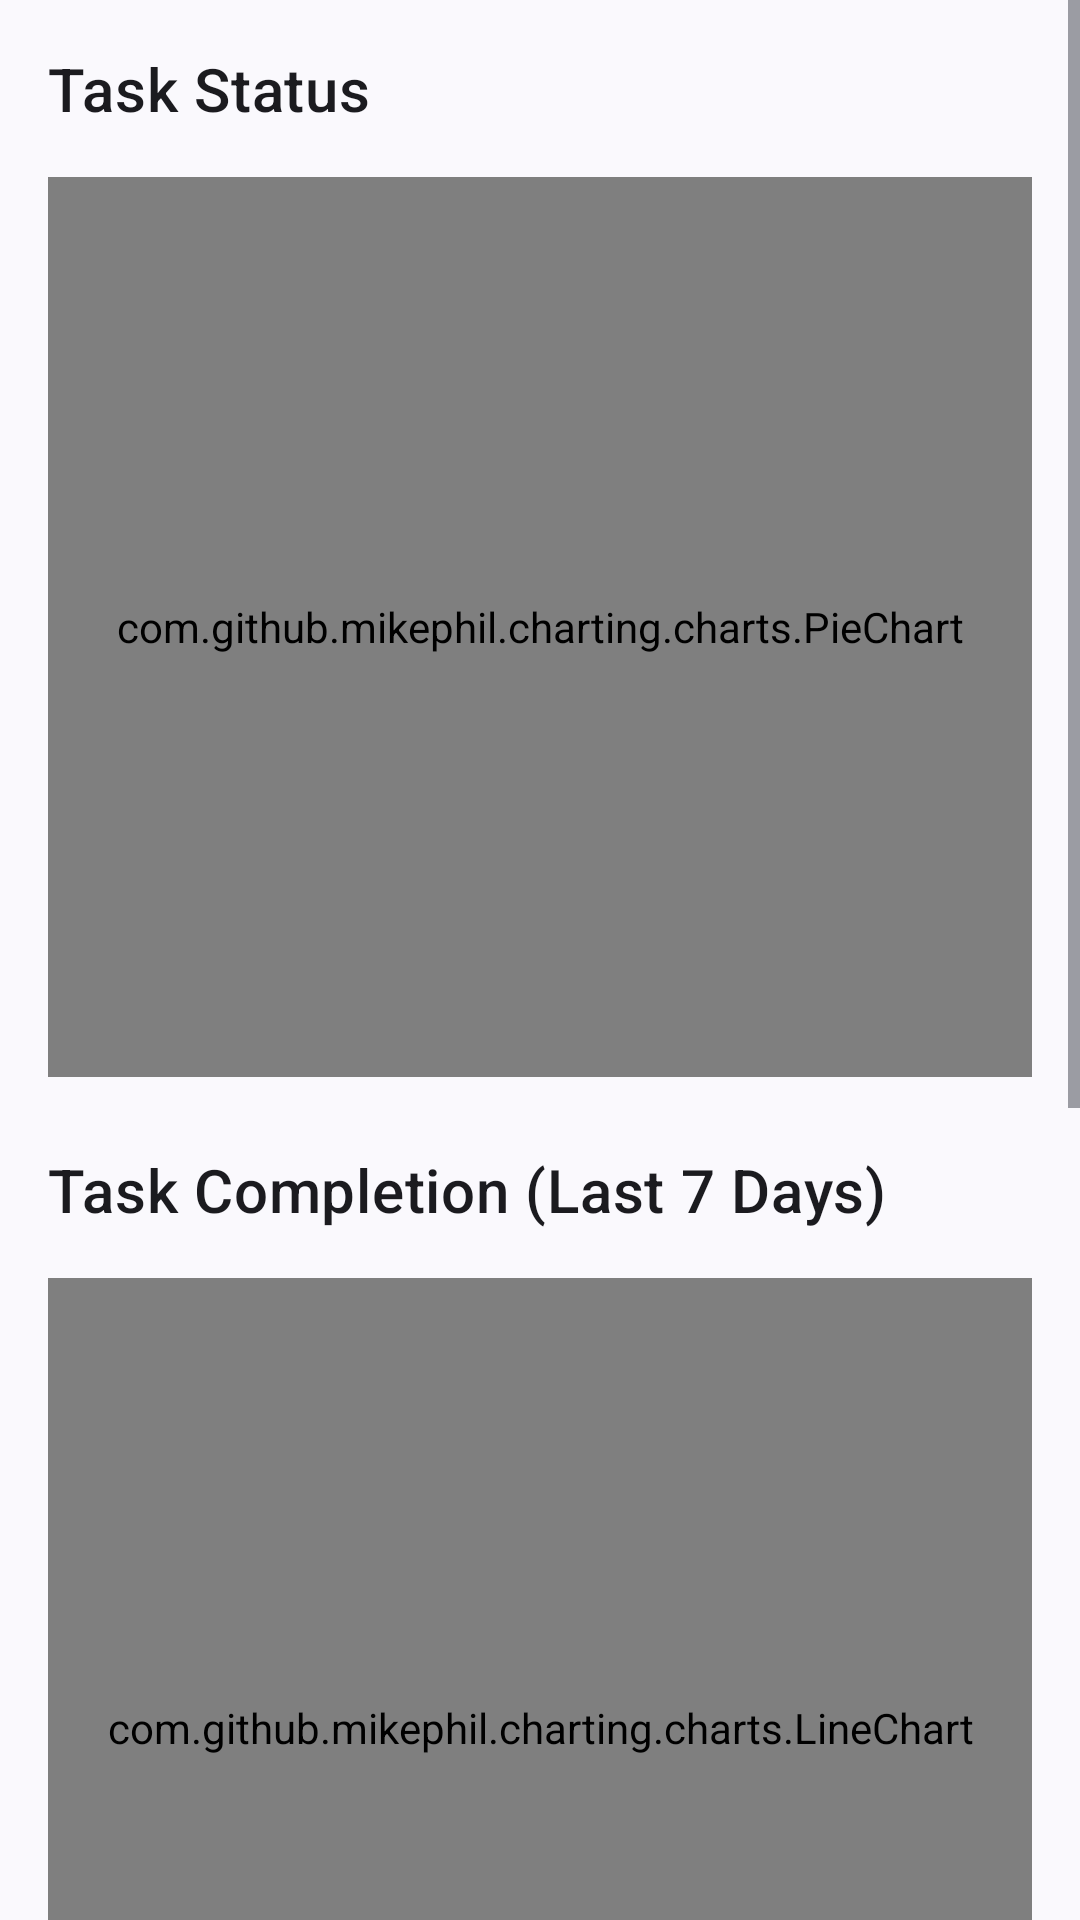

The Android layout XML behind this screen, and the referenced resources:
<!-- AndroidManifest.xml: application theme Theme.Material3.DynamicColors.Light.NoActionBar -->
<!-- res/layout/fragment_analytics.xml -->
<?xml version="1.0" encoding="utf-8"?>
<ScrollView
    xmlns:android="http://schemas.android.com/apk/res/android"
    android:layout_width="match_parent"
    android:layout_height="match_parent">

    <LinearLayout
        android:layout_width="match_parent"
        android:layout_height="wrap_content"
        android:orientation="vertical"
        android:padding="16dp">

        <TextView
            android:layout_width="wrap_content"
            android:layout_height="wrap_content"
            android:text="Task Status"
            android:textAppearance="@style/TextAppearance.MaterialComponents.Headline6" />

        <com.github.mikephil.charting.charts.PieChart
            android:id="@+id/pie_chart_task_status"
            android:layout_width="match_parent"
            android:layout_height="300dp"
            android:layout_marginTop="16dp" />

        <TextView
            android:layout_width="wrap_content"
            android:layout_height="wrap_content"
            android:layout_marginTop="24dp"
            android:text="Task Completion (Last 7 Days)"
            android:textAppearance="@style/TextAppearance.MaterialComponents.Headline6" />

        <com.github.mikephil.charting.charts.LineChart
            android:id="@+id/line_chart_task_completion"
            android:layout_width="match_parent"
            android:layout_height="300dp"
            android:layout_marginTop="16dp" />

        <TextView
            android:layout_width="wrap_content"
            android:layout_height="wrap_content"
            android:layout_marginTop="24dp"
            android:text="Task Priority Distribution"
            android:textAppearance="@style/TextAppearance.MaterialComponents.Headline6" />

        <com.github.mikephil.charting.charts.BarChart
            android:id="@+id/bar_chart_task_priority"
            android:layout_width="match_parent"
            android:layout_height="300dp"
            android:layout_marginTop="16dp" />

    </LinearLayout>

</ScrollView>
<!-- resources referenced by this layout -->
<resources>

</resources>
